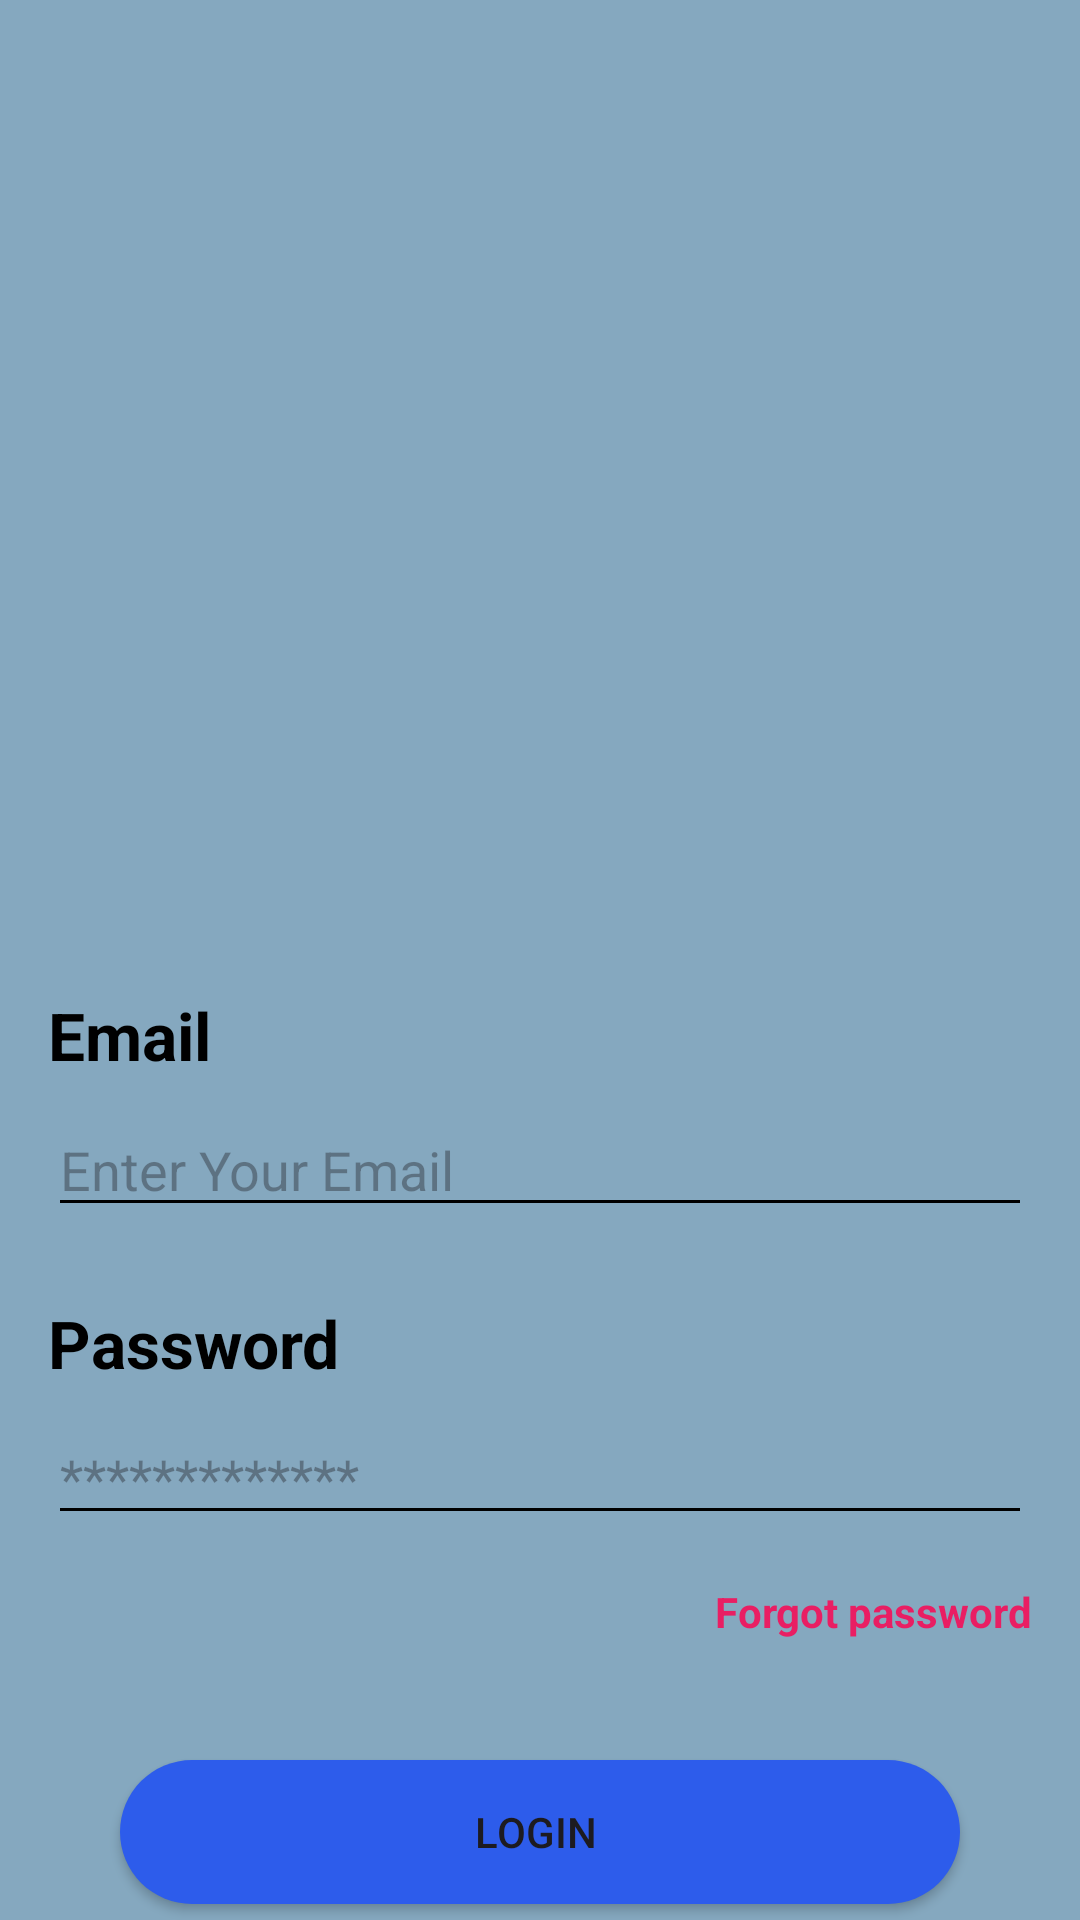

Here is an Android app screen rendered from its layout file. Give the layout XML and the strings, colors and styles it references.
<!-- AndroidManifest.xml: application theme Theme.Prp -->
<!-- res/layout/activity_login.xml -->
<?xml version="1.0" encoding="utf-8"?>
<androidx.constraintlayout.widget.ConstraintLayout xmlns:android="http://schemas.android.com/apk/res/android"
    xmlns:app="http://schemas.android.com/apk/res-auto"
    xmlns:tools="http://schemas.android.com/tools"
    android:id="@+id/main"
    android:layout_width="match_parent"
    android:layout_height="match_parent"
    android:background="#85A8BF"
    tools:context=".views.activities.LoginActivity">

    <EditText
        android:id="@+id/edtPassword"
        android:layout_width="0dp"
        android:layout_height="wrap_content"
        android:layout_marginTop="8dp"
        android:layout_marginEnd="16dp"
        android:backgroundTint="@color/black"
        android:ems="10"
        android:hint="*************"
        android:inputType="text"
        app:layout_constraintEnd_toEndOf="parent"
        app:layout_constraintStart_toStartOf="@+id/textView4"
        app:layout_constraintTop_toBottomOf="@+id/textView4" />

    <TextView
        android:id="@+id/textView4"
        android:layout_width="wrap_content"
        android:layout_height="wrap_content"
        android:layout_marginStart="16dp"
        android:layout_marginTop="24dp"
        android:text="Password"
        android:textColor="@color/black"
        android:textSize="22sp"
        android:textStyle="bold"
        app:layout_constraintStart_toStartOf="parent"
        app:layout_constraintTop_toBottomOf="@+id/edtEmail" />

    <EditText
        android:id="@+id/edtEmail"
        android:layout_width="0dp"
        android:layout_height="wrap_content"
        android:layout_marginTop="8dp"
        android:layout_marginEnd="16dp"
        android:backgroundTint="@color/black"
        android:ems="10"
        android:inputType="text"
        android:hint="Enter Your Email"
        app:layout_constraintEnd_toEndOf="parent"
        app:layout_constraintStart_toStartOf="@+id/textView2"
        app:layout_constraintTop_toBottomOf="@+id/textView2" />

    <TextView
        android:id="@+id/textView2"
        android:layout_width="wrap_content"
        android:layout_height="wrap_content"
        android:layout_marginStart="16dp"
        android:text="Email"
        android:textColor="@color/black"
        android:textSize="22sp"
        android:textStyle="bold"
        app:layout_constraintStart_toStartOf="parent"
        app:layout_constraintTop_toBottomOf="@+id/imageView" />

    <ImageView
        android:id="@+id/imageView"
        android:layout_width="420dp"
        android:layout_height="320dp"
        android:foregroundGravity="center"
        app:layout_constraintBottom_toBottomOf="parent"
        app:layout_constraintEnd_toEndOf="parent"
        app:layout_constraintStart_toStartOf="parent"
        app:layout_constraintTop_toTopOf="parent"
        app:layout_constraintVertical_bias="0.032"/>

    <androidx.appcompat.widget.AppCompatButton
        android:id="@+id/btnLogin"
        android:layout_width="0dp"
        android:layout_height="wrap_content"
        android:layout_marginStart="24dp"
        android:layout_marginTop="40dp"
        android:layout_marginEnd="24dp"
        android:background="@drawable/card_background"
        android:text="LOGIN "
        app:layout_constraintEnd_toEndOf="@+id/edtPassword"
        app:layout_constraintStart_toStartOf="@+id/edtPassword"
        app:layout_constraintTop_toBottomOf="@+id/forgotPassword" />

    <LinearLayout
        android:layout_width="0dp"
        android:layout_height="wrap_content"
        android:layout_marginTop="16dp"
        android:layout_marginEnd="1dp"
        android:gravity="center"
        android:orientation="horizontal"
        app:layout_constraintEnd_toEndOf="@+id/btnLogin"
        app:layout_constraintStart_toStartOf="@+id/btnLogin"
        app:layout_constraintTop_toBottomOf="@+id/btnLogin">

        <TextView
            android:id="@+id/textView5"
            android:layout_width="wrap_content"
            android:layout_height="wrap_content"
            android:layout_marginRight="5dp"
            android:text="Don't have an account?"
            android:textColor="@color/black" />

        <TextView
            android:id="@+id/signUp"
            android:layout_width="wrap_content"
            android:layout_height="wrap_content"
            android:text="SignUp"
            android:textColor="#FF9800"
            android:textStyle="bold" />
    </LinearLayout>

    <TextView
        android:id="@+id/forgotPassword"
        android:layout_width="wrap_content"
        android:layout_height="wrap_content"
        android:layout_marginTop="16dp"
        android:text="Forgot password"
        android:textStyle="bold"
        android:textColor="#E91E63"
        app:layout_constraintEnd_toEndOf="@+id/edtPassword"
        app:layout_constraintTop_toBottomOf="@+id/edtPassword" />

</androidx.constraintlayout.widget.ConstraintLayout>
<!-- resources referenced by this layout -->
<resources>
  <color name="black">#FF000000</color>
  <!-- drawable card_background (drawable) -->
  <?xml version="1.0" encoding="utf-8"?>
  <selector xmlns:android="http://schemas.android.com/apk/res/android">
      <item>
          <shape android:shape="rectangle">
              <solid android:color="#2D5CEB"/>
              <corners android:radius="28dp"/>
          </shape>
      </item>
  </selector>
  <style name="Theme.Prp" parent="Base.Theme.Prp" />
  <style name="Base.Theme.Prp" parent="Theme.Material3.DayNight.NoActionBar">
          
         <item name="colorPrimary">@color/dWhite</item>
      </style>
  <color name="dWhite">#E2E8F0</color>
</resources>
